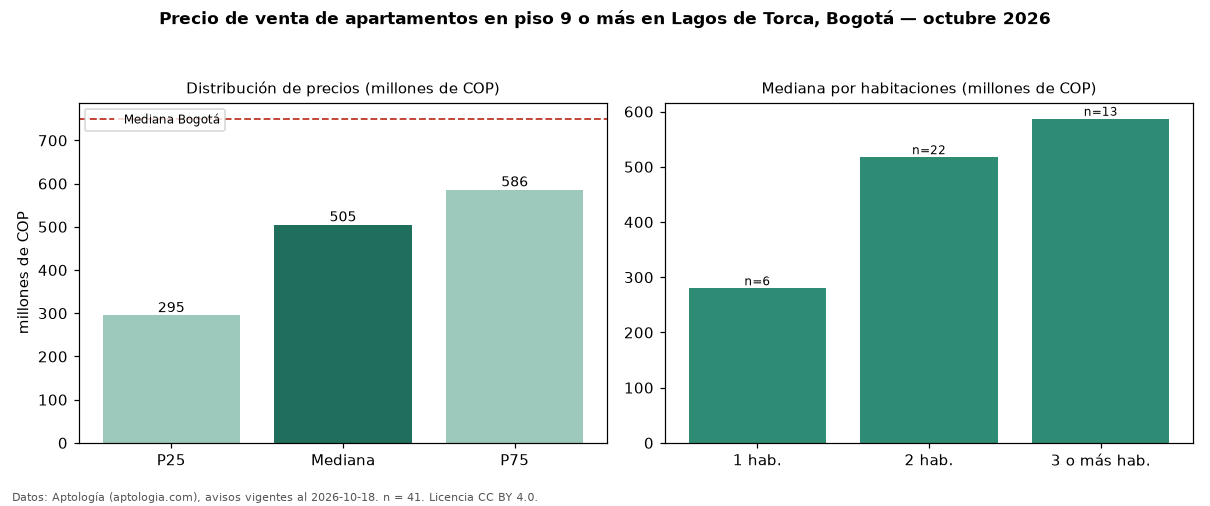

The file beside this chart, header and first rows:
seccion, metrica, valor, moneda, n
filtro, piso3, en piso 9 o más, , 41
precio, p25, 295000000, COP, 41
precio, mediana, 505000000, COP, 41
precio, p75, 586000000, COP, 41
precio, minimo, 245000000, COP, 41
precio, maximo, 780000000, COP, 41
m2, mediana_precio_m2, 7809524, COP, 41
m2, area_mediana_m2, 63.0, m2, 41
admin, mediana_admin_mes, 263500, COP, 32
banos, mediana_banos, 2.0, , 
parqueadero, pct_con_parqueadero, 82.4, %, 34
estrato, estrato_mas_frecuente, 4, , 41
habitaciones, 1, 280000000, COP, 6
habitaciones, 2, 517500000, COP, 22
habitaciones, 3+, 587000000, COP, 13
ciudad, mediana_ciudad_referencia, 750000000, COP, 
ciudad, mediana_m2_ciudad, 7261905, COP, 
fuente, fecha_datos, 2026-10-18, , 
fuente, atribucion, https://www.aptologia.com/venta/bogota/l…, , 
fuente, licencia, CC BY 4.0, , 
